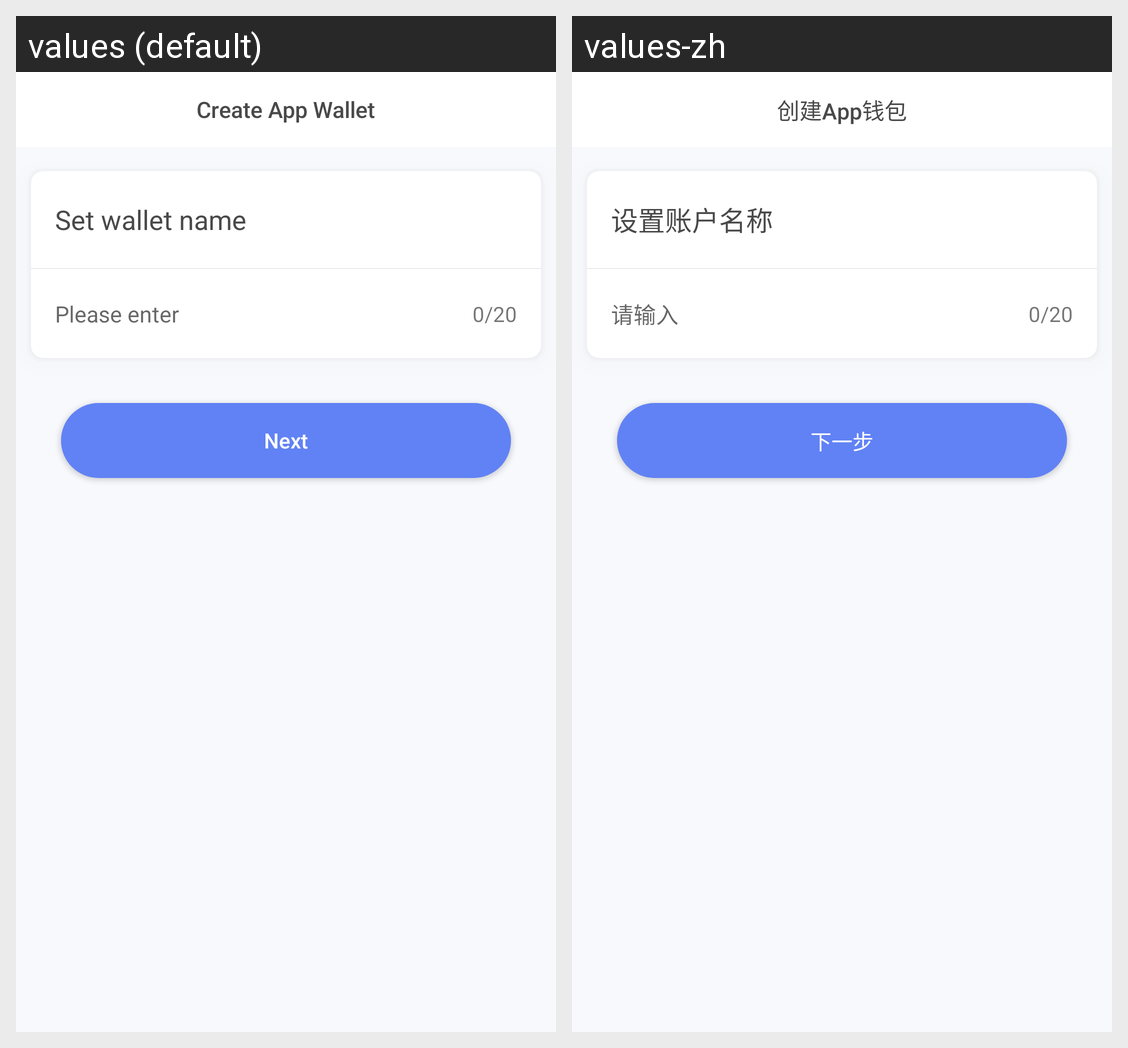

This grid shows one Android layout under two languages. Give, for every string resource on the screen, its name, the default text and each shown locale's text.
Android screen res/layout/activity_create_help_word_wallet.xml rendered under 2 locales, left to right: values (default), values-zh. Device: Nexus 5 (rendered at 1080×1920; each locale shown at half size, 540×960, under a caption strip naming it); theme AppTheme.
Strings drawn on this screen, with the default value and each locale's value (text and hints the layout hard-codes, and strings that could not be matched under every locale, appear in the picture but are not listed):

creat_app_wallet
  values: Create App Wallet
  values-zh: 创建App钱包

set_wallet_name
  values: Set wallet name
  values-zh: 设置账户名称

input_here
  values: Please enter
  values-zh: 请输入

limit
  values: 0/20
  values-zh: 0/20

next
  values: Next
  values-zh: 下一步
